Run: headless pygame with SDL's dummy video driver; simulated clock (each Clock.tick advances the game by its frame time, no real sleeping); random seed 0; keys injected as events and as key.get_pressed() state; no mouse input.
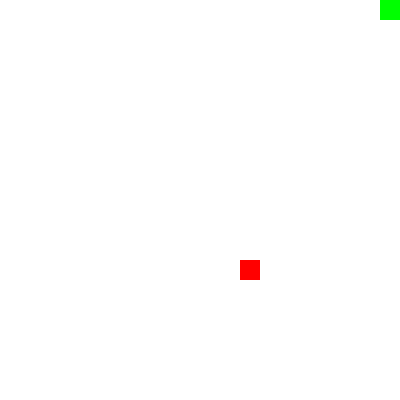
Frame 1 of 1 · flips 1–60 · no input (game ended)

The pygame program that drew these frames:

import pygame
import random
import sys

pygame.init()

# Constants
WIDTH, HEIGHT = 400, 400
CELL_SIZE = 20
FPS = 10

# Colors
WHITE = (255, 255, 255)
BLACK = (0, 0, 0)
RED = (255, 0, 0)
GREEN = (0, 255, 0)

# Initialize screen
screen = pygame.display.set_mode((WIDTH, HEIGHT))
clock = pygame.time.Clock()


class SnakeGame:
    def __init__(self):
        self.snake = [(0, 0)]
        self.direction = (CELL_SIZE, 0)
        self.food = self.random_food()

    def random_food(self):
        return (
            random.randint(0, (WIDTH // CELL_SIZE) - 1) * CELL_SIZE,
            random.randint(0, (HEIGHT // CELL_SIZE) - 1) * CELL_SIZE,
        )

    def move(self):
        head = (self.snake[-1][0] + self.direction[0], self.snake[-1][1] + self.direction[1])
        self.snake.append(head)
        if head == self.food:
            self.food = self.random_food()
        else:
            self.snake.pop(0)

    def collision(self):
        head = self.snake[-1]
        if head in self.snake[:-1] or not (0 <= head[0] < WIDTH) or not (0 <= head[1] < HEIGHT):
            return True
        return False

    def draw(self):
        screen.fill(WHITE)
        pygame.draw.rect(screen, RED, (*self.food, CELL_SIZE, CELL_SIZE))
        for segment in self.snake:
            pygame.draw.rect(screen, GREEN, (*segment, CELL_SIZE, CELL_SIZE))
        pygame.display.flip()


def main():
    game = SnakeGame()

    while True:
        for event in pygame.event.get():
            if event.type == pygame.QUIT:
                pygame.quit()
                sys.exit()
            elif event.type == pygame.KEYDOWN:
                if event.key == pygame.K_UP and game.direction != (0, CELL_SIZE):
                    game.direction = (0, -CELL_SIZE)
                elif event.key == pygame.K_DOWN and game.direction != (0, -CELL_SIZE):
                    game.direction = (0, CELL_SIZE)
                elif event.key == pygame.K_LEFT and game.direction != (CELL_SIZE, 0):
                    game.direction = (-CELL_SIZE, 0)
                elif event.key == pygame.K_RIGHT and game.direction != (-CELL_SIZE, 0):
                    game.direction = (CELL_SIZE, 0)

        game.move()
        if game.collision():
            break
        game.draw()
        clock.tick(FPS)

    pygame.quit()


if __name__ == "__main__":
    main()
